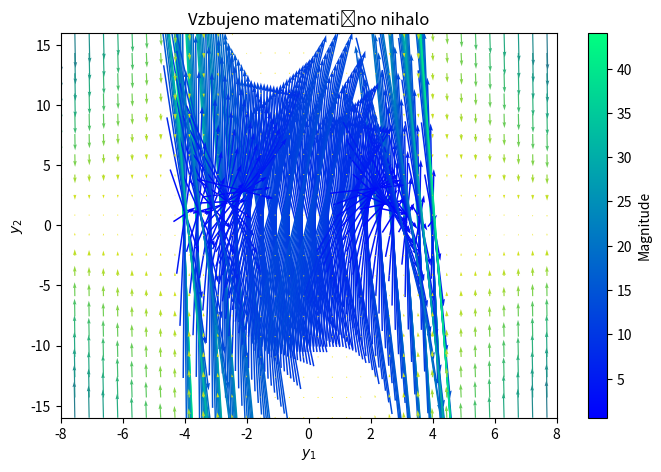

Source code (Python):
import numpy as np
import matplotlib.pyplot as plt
import matplotlib.colors
from scipy.integrate import odeint

# Define the system of first-order differential equations
def lotka_volterra(y, t, alpha, beta, delta, gamma):
    x, y = y
    dxdt = alpha * x - beta * x * y
    dydt = delta * x * y - gamma * y
    return [dxdt, dydt]

def f( x ):
    return np.array([x[1], -np.sin(x[0])])

def f2( x, beta=0.5, w0=2./3. ):
    return np.array([x[1], -beta*x[1] - np.sin(x[0]) + w0*x[1]])

def f3( x , t=0., w0=1., v0=10., lamb=1.):
    return np.array([x[1], v0*np.cos(w0*t) + lamb*x[1]*(1 - x[0]**2) - x[0]])





# Set up the grid
x = np.linspace(-4, 4, 20)
y = np.linspace(-2, 3, 20)
X, Y = np.meshgrid(x, y)
"""
y1 = np.linspace(-8.0, 10.0, 40)
y2 = np.linspace(-10.0, 10.0, 20)
X, Y = np.meshgrid(y1, y2)
"""
# Parameters for the Lotka-Volterra model
#alpha, beta, delta, gamma = 0.1, 0.02, 0.01, 0.1

# Compute the derivatives at each point in the grid
#DX, DY = lotka_volterra([X, Y], 0, alpha, beta, delta, gamma)
DX, DY = f3([X, Y])
M = np.hypot(DX, DY) 

#magnitude = np.sqrt(DX**2 + DY**2)
#DX /= magnitude 
#DY /= magnitude

# Plot the vector field with a manual color gradient
fig, ax = plt.subplots(figsize=(8, 5))


q = ax.quiver(X, Y, DX, DY, M, cmap='winter', scale=20, pivot='mid')

# Add a colorbar for reference
cbar = plt.colorbar(q)
cbar.set_label('Magnitude')

plt.xlabel('x')
plt.ylabel('y')
plt.title('Vzbujeno matematično nihalo')
plt.show()


import sys
#sys.exit()
# VanDerPool ___________________________________________________________________
y1 = np.linspace(-8.0, 10.0, 40)
y2 = np.linspace(-16.0, 16.0, 20)

Y1, Y2 = np.meshgrid(y1, y2)

t = 0

u, v = np.zeros(Y1.shape), np.zeros(Y2.shape)

NI, NJ = Y1.shape

for i in range(NI):
    for j in range(NJ):
        x = Y1[i, j]
        y = Y2[i, j]
        yprime = f3([x, y])
        u[i, j] = yprime[0]
        v[i, j] = yprime[1]
        
M = np.hypot(u, v) 
Q = plt.quiver(Y1, Y2, u, v, M, cmap='viridis_r')

plt.xlabel('$y_1$')
plt.ylabel('$y_2$')
plt.xlim([-8, 8])
plt.ylim([-16, 16])

plt.show()
